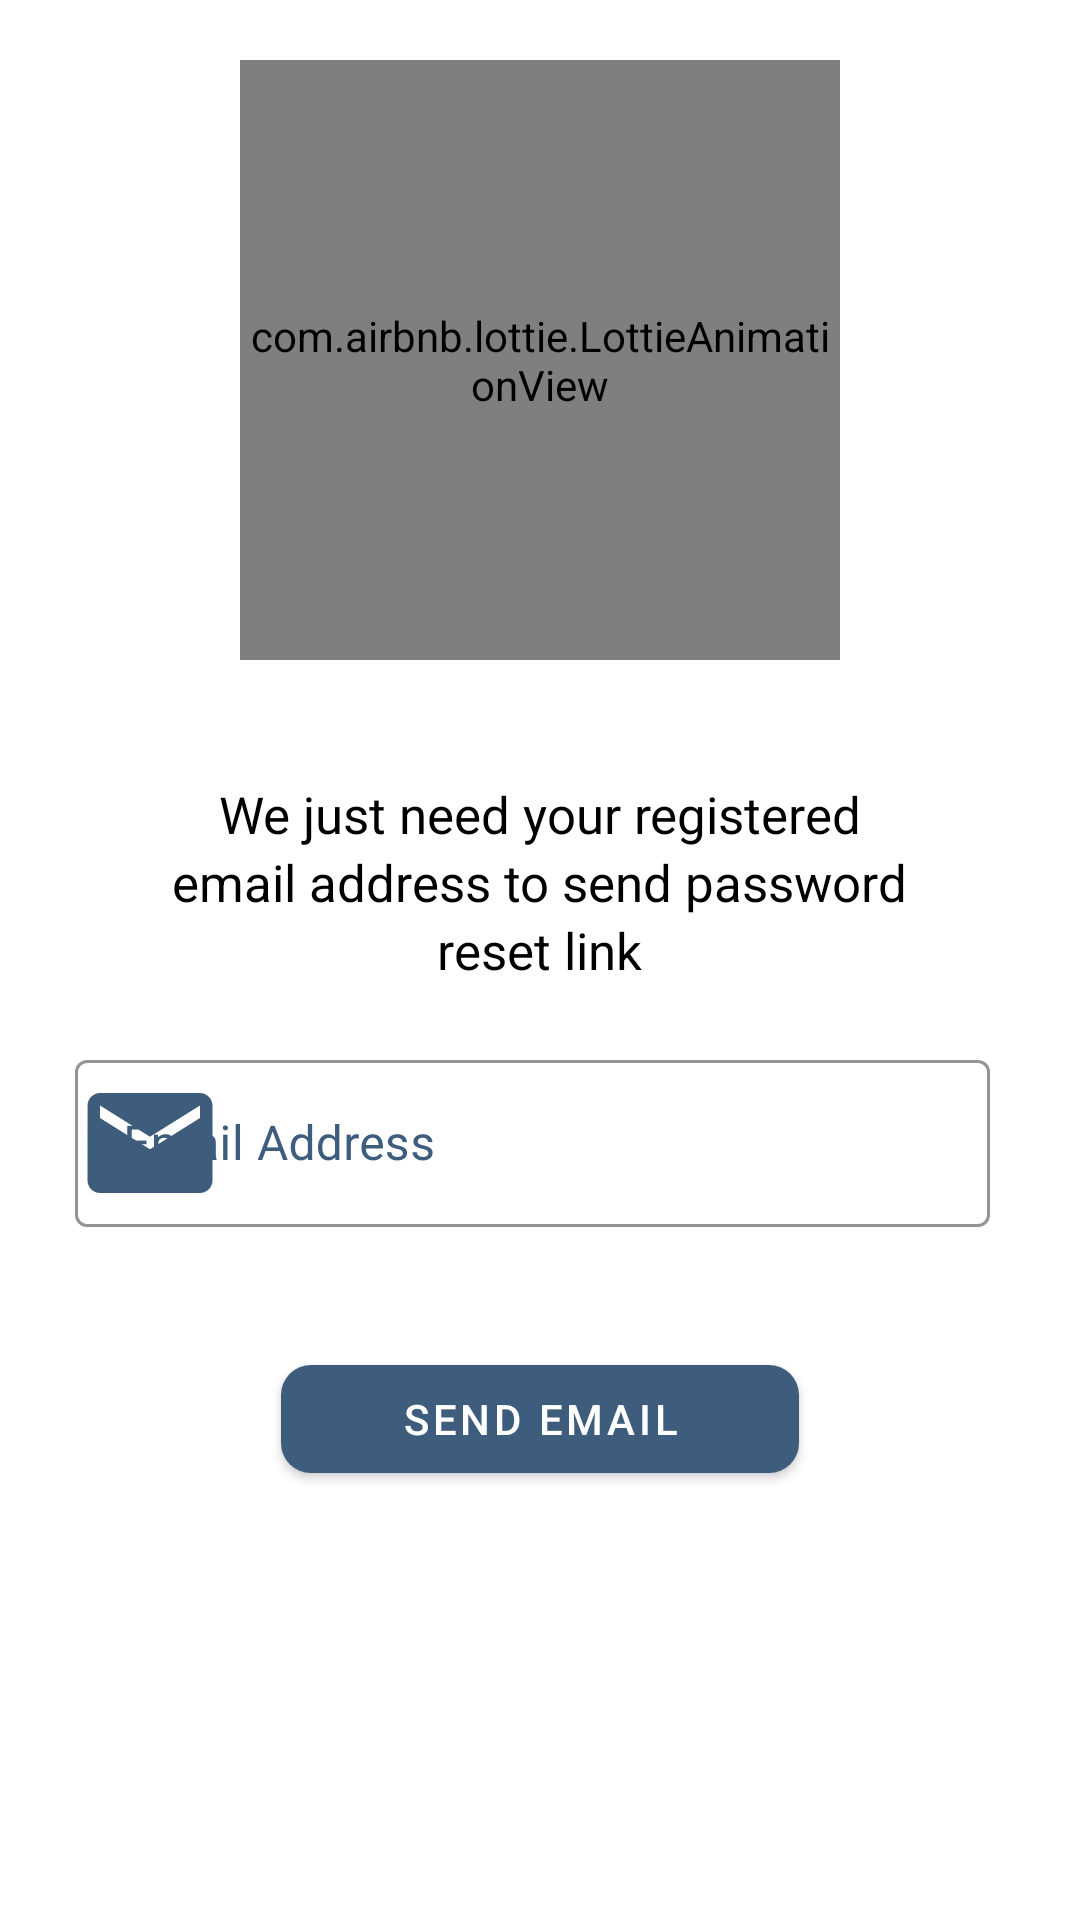

The Android layout XML behind this screen, and the referenced resources:
<!-- AndroidManifest.xml: application theme Theme.LMAAdmin -->
<!-- res/layout/activity_forgot_password.xml -->
<?xml version="1.0" encoding="utf-8"?>
<RelativeLayout xmlns:android="http://schemas.android.com/apk/res/android"
    xmlns:app="http://schemas.android.com/apk/res-auto"
    xmlns:tools="http://schemas.android.com/tools"
    android:layout_width="match_parent"
    android:layout_height="match_parent"
    tools:context=".ForgotPassword"

    android:background="@drawable/ic_bottom">

    <com.airbnb.lottie.LottieAnimationView
        android:id="@+id/fp_animation"
        android:layout_width="200dp"
        android:layout_height="200dp"
        android:layout_centerHorizontal="true"
        android:layout_marginTop="20sp"
        android:layout_marginBottom="40dp"
        app:lottie_autoPlay="true"
        app:lottie_loop="true"
        app:lottie_rawRes="@raw/forgetpassword" />
    <TextView
        android:layout_width="wrap_content"
        android:layout_height="wrap_content"
        android:id="@+id/fp_txt1"
        android:text="@string/we_just_need_your_registered"
        android:layout_below="@id/fp_animation"
        android:textColor="@color/black"

        android:layout_centerHorizontal="true"
        android:textSize="17sp"/>
    <TextView
        android:layout_width="wrap_content"
        android:layout_height="wrap_content"
        android:id="@+id/fp_txt2"
        android:text="@string/email_address_to_send_password"
        android:layout_below="@id/fp_txt1"
        android:textColor="@color/black"

        android:layout_centerHorizontal="true"
        android:textSize="17sp"/>
    <TextView
        android:layout_width="wrap_content"
        android:layout_height="wrap_content"
        android:id="@+id/fp_txt3"
        android:text="@string/reset_link"
        android:layout_below="@id/fp_txt2"
        android:textColor="@color/black"
        android:layout_centerHorizontal="true"
        android:textSize="17sp"/>

    <LinearLayout
        android:layout_width="match_parent"
        android:layout_height="wrap_content"
        android:orientation="horizontal"
        android:layout_gravity="center"
        android:id="@+id/ll1"
        android:layout_margin="20dp"
        android:layout_below="@id/fp_txt3"
        android:layout_marginTop="40dp"
        android:gravity="center">

        <com.google.android.material.textfield.TextInputLayout
            android:id="@+id/email_field"
            android:layout_width="match_parent"
            android:layout_height="wrap_content"
            android:layout_marginStart="5dp"
            style="@style/Widget.MaterialComponents.TextInputLayout.OutlinedBox"
            android:hint="@string/email_address"
            app:startIconDrawable="@drawable/ic_email"
            app:startIconTint="@color/bg"
            app:boxStrokeColor="@color/bg"
            android:textColorHint="@color/bg"
            >

            <com.google.android.material.textfield.TextInputEditText
                android:id="@+id/fp_emailid"
                android:layout_width="match_parent"
                android:layout_height="wrap_content"
                android:inputType="textEmailAddress"
                android:layout_marginEnd="10dp"
                android:textColor="@color/bg"/>

        </com.google.android.material.textfield.TextInputLayout>

    </LinearLayout>

    <com.google.android.material.button.MaterialButton
        android:id="@+id/fp_send"
        android:layout_width="wrap_content"
        android:layout_height="wrap_content"
        android:layout_below="@id/ll1"
        android:layout_centerHorizontal="true"
        android:layout_marginTop="20dp"
        app:strokeColor="@color/bg"

        android:paddingHorizontal="40dp"
        android:text="@string/send_email"
        android:textColor="@color/white"
        app:cornerRadius="10dp" />
</RelativeLayout>
<!-- resources referenced by this layout -->
<resources>
  <color name="bg">#FF3E5D7C</color>
  <color name="black">#FF000000</color>
  <color name="white">#FFFFFFFF</color>
  <!-- drawable ic_email (drawable) -->
  <vector android:height="50dp" android:tint="#3E5D7C"
      android:viewportHeight="24" android:viewportWidth="24"
      android:width="50dp" xmlns:android="http://schemas.android.com/apk/res/android">
      <path android:fillColor="@android:color/white" android:pathData="M20,4L4,4c-1.1,0 -1.99,0.9 -1.99,2L2,18c0,1.1 0.9,2 2,2h16c1.1,0 2,-0.9 2,-2L22,6c0,-1.1 -0.9,-2 -2,-2zM20,8l-8,5 -8,-5L4,6l8,5 8,-5v2z"/>
  </vector>
  <string name="email_address">Email Address</string>
  <string name="email_address_to_send_password">email address to send password</string>
  <string name="reset_link">reset link</string>
  <string name="send_email">Send Email</string>
  <string name="we_just_need_your_registered">We just need your registered</string>
  <style name="Theme.LMAAdmin" parent="Theme.MaterialComponents.DayNight.DarkActionBar">
          
          <item name="colorPrimary">@color/bg</item>
          <item name="colorPrimaryVariant">@color/bg</item>
          <item name="colorOnPrimary">@color/bg</item>
          
          <item name="colorSecondary">@color/teal_200</item>
          <item name="colorSecondaryVariant">@color/teal_700</item>
          <item name="colorOnSecondary">@color/black</item>
          
          <item name="android:statusBarColor" tools:targetApi="l">?attr/colorPrimaryVariant</item>
          
      </style>
  <color name="teal_200">#FF03DAC5</color>
  <color name="teal_700">#FF018786</color>
</resources>
